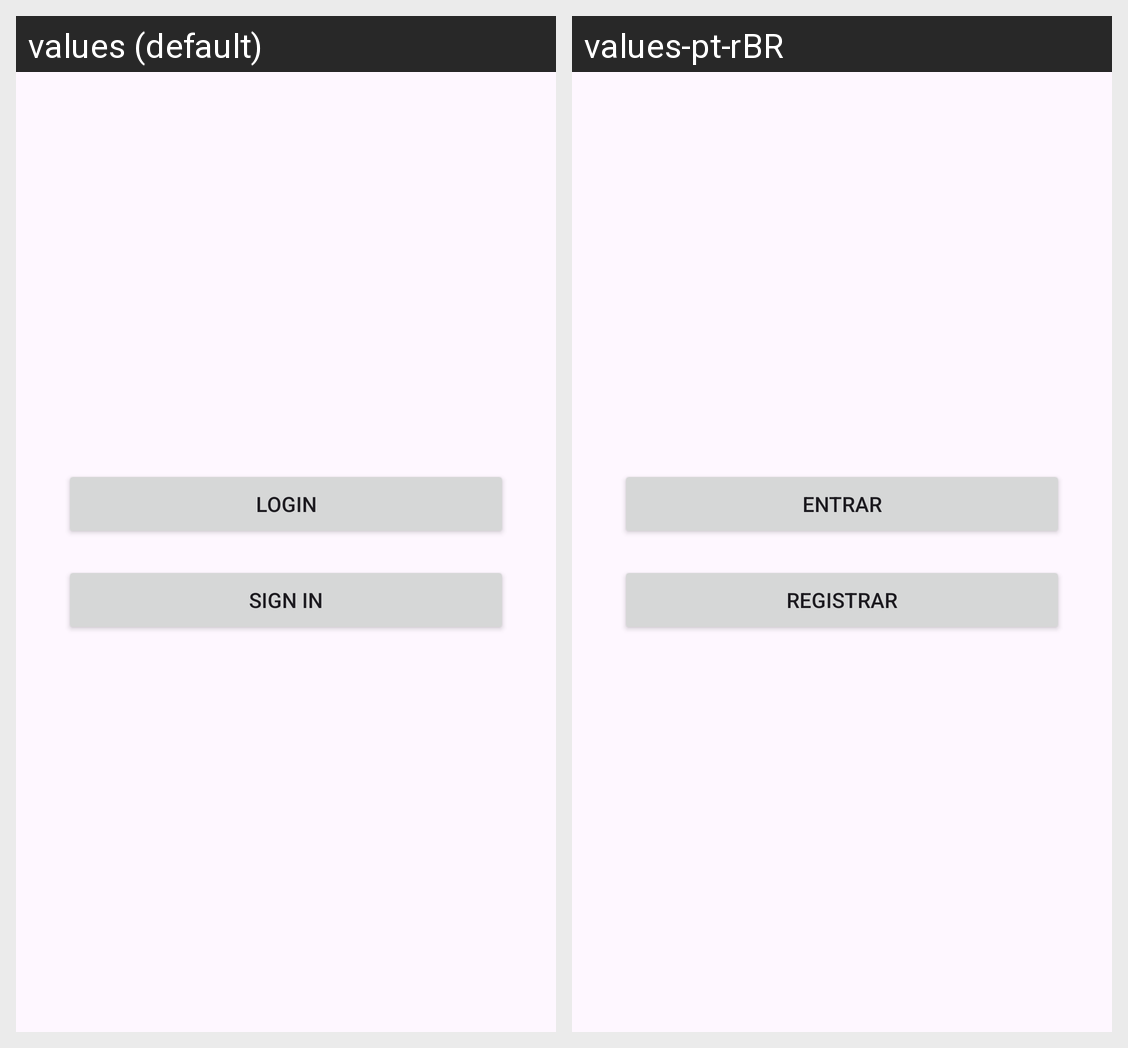

The same Android screen rendered under two of its app's locales, left to right. List the strings drawn on it with the default value and each locale's translation.
Android screen res/layout/activity_access.xml rendered under 2 locales, left to right: values (default), values-pt-rBR. Device: Nexus 5 (rendered at 1080×1920; each locale shown at half size, 540×960, under a caption strip naming it); theme Theme.Rscmapp.
Strings drawn on this screen, with the default value and each locale's value (text and hints the layout hard-codes, and strings that could not be matched under every locale, appear in the picture but are not listed):

Login
  values: Login
  values-pt-rBR: Entrar

Sign_in
  values: Sign in
  values-pt-rBR: Registrar
